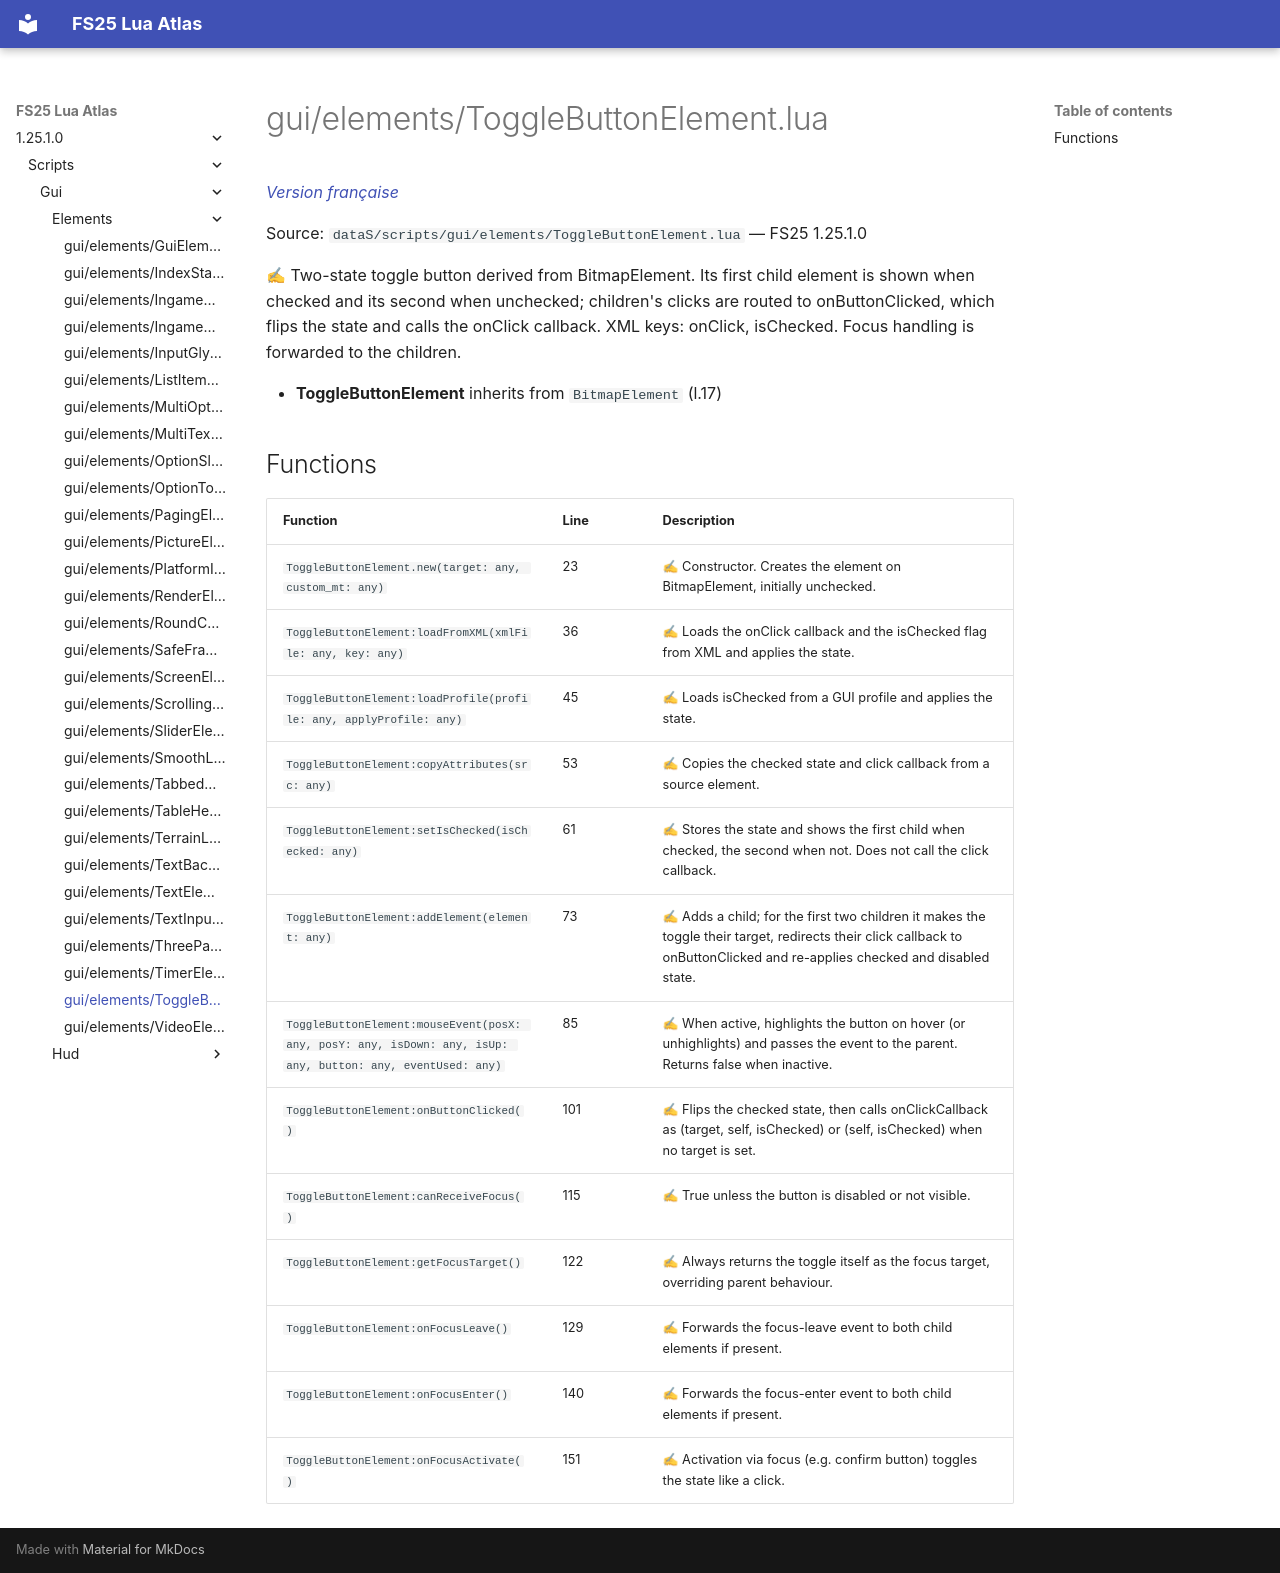

repository: Tim0219800/fs25-lua-atlas · page: 1.25.1.0/scripts/gui/elements/ToggleButtonElement.html · generator: mkdocs

# gui/elements/ToggleButtonElement.lua

*[Version française](../../../fr/scripts/gui/elements/ToggleButtonElement.md)*

Source: `dataS/scripts/gui/elements/ToggleButtonElement.lua` — FS25 1.25.1.0

✍ Two-state toggle button derived from BitmapElement. Its first child element is shown when checked and its second when unchecked; children's clicks are routed to onButtonClicked, which flips the state and calls the onClick callback. XML keys: onClick, isChecked. Focus handling is forwarded to the children.

- **ToggleButtonElement** inherits from `BitmapElement` (l.17)

## Functions

| Function | Line | Description |
|---|---|---|
| `ToggleButtonElement.new(target: any, custom_mt: any)` | 23 | ✍ Constructor. Creates the element on BitmapElement, initially unchecked. |
| `ToggleButtonElement:loadFromXML(xmlFile: any, key: any)` | 36 | ✍ Loads the onClick callback and the isChecked flag from XML and applies the state. |
| `ToggleButtonElement:loadProfile(profile: any, applyProfile: any)` | 45 | ✍ Loads isChecked from a GUI profile and applies the state. |
| `ToggleButtonElement:copyAttributes(src: any)` | 53 | ✍ Copies the checked state and click callback from a source element. |
| `ToggleButtonElement:setIsChecked(isChecked: any)` | 61 | ✍ Stores the state and shows the first child when checked, the second when not. Does not call the click callback. |
| `ToggleButtonElement:addElement(element: any)` | 73 | ✍ Adds a child; for the first two children it makes the toggle their target, redirects their click callback to onButtonClicked and re-applies checked and disabled state. |
| `ToggleButtonElement:mouseEvent(posX: any, posY: any, isDown: any, isUp: any, button: any, eventUsed: any)` | 85 | ✍ When active, highlights the button on hover (or unhighlights) and passes the event to the parent. Returns false when inactive. |
| `ToggleButtonElement:onButtonClicked()` | 101 | ✍ Flips the checked state, then calls onClickCallback as (target, self, isChecked) or (self, isChecked) when no target is set. |
| `ToggleButtonElement:canReceiveFocus()` | 115 | ✍ True unless the button is disabled or not visible. |
| `ToggleButtonElement:getFocusTarget()` | 122 | ✍ Always returns the toggle itself as the focus target, overriding parent behaviour. |
| `ToggleButtonElement:onFocusLeave()` | 129 | ✍ Forwards the focus-leave event to both child elements if present. |
| `ToggleButtonElement:onFocusEnter()` | 140 | ✍ Forwards the focus-enter event to both child elements if present. |
| `ToggleButtonElement:onFocusActivate()` | 151 | ✍ Activation via focus (e.g. confirm button) toggles the state like a click. |
